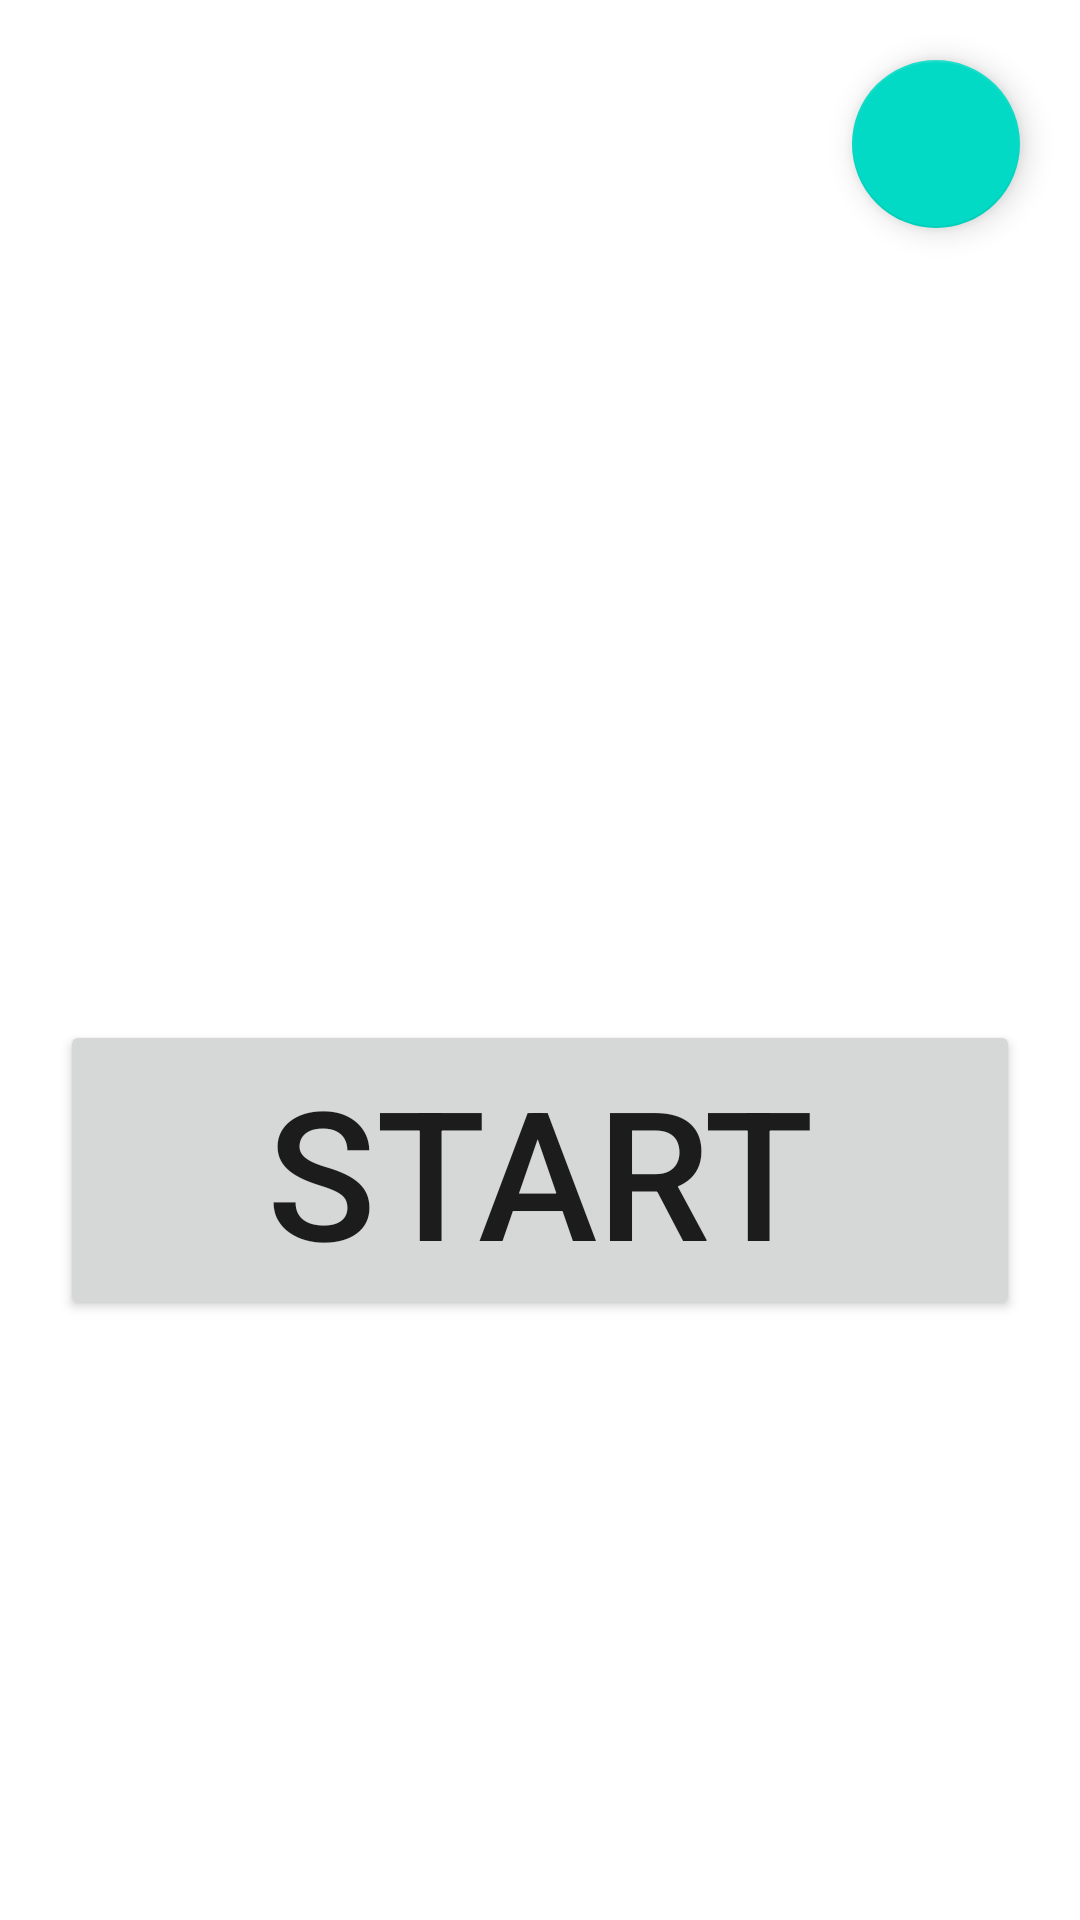

Write the Android layout XML for this screen, with the resource values it uses.
<!-- AndroidManifest.xml: application theme Theme.Tracker -->
<!-- res/layout/tracker_fragment.xml -->
<?xml version="1.0" encoding="utf-8"?>
<androidx.constraintlayout.widget.ConstraintLayout xmlns:android="http://schemas.android.com/apk/res/android"
    xmlns:app="http://schemas.android.com/apk/res-auto"
    xmlns:tools="http://schemas.android.com/tools"
    android:layout_width="match_parent"
    android:layout_height="match_parent">

    <TextView
        android:id="@+id/timerDisplay"
        style="@style/StyleTimerDisplay"
        android:layout_width="wrap_content"
        android:layout_height="wrap_content"
        android:layout_margin="20dp"
        app:layout_constraintBottom_toTopOf="@id/middleGuide"
        app:layout_constraintEnd_toEndOf="parent"
        app:layout_constraintStart_toStartOf="parent"
        app:layout_constraintVertical_chainStyle="packed"
        tools:text="5:00" />

    <androidx.constraintlayout.widget.Guideline
        android:id="@+id/middleGuide"
        android:layout_width="wrap_content"
        android:layout_height="wrap_content"
        android:orientation="horizontal"
        app:layout_constraintGuide_percent=".5" />

    <Button
        android:id="@+id/startButton"
        style="@style/StyleTimerButton"
        android:layout_width="match_parent"
        android:layout_height="wrap_content"
        android:layout_margin="20dp"
        android:text="@string/start"
        app:layout_constraintEnd_toEndOf="parent"
        app:layout_constraintStart_toStartOf="parent"
        app:layout_constraintTop_toBottomOf="@id/middleGuide"
        tools:layout_editor_absoluteY="391dp" />

    <Button
        android:id="@+id/stopButton"
        style="@style/StyleTimerButton"
        android:layout_width="match_parent"
        android:layout_height="wrap_content"
        android:layout_margin="20dp"
        android:text="@string/stop"
        android:visibility="gone"
        app:layout_constraintEnd_toEndOf="parent"
        app:layout_constraintStart_toStartOf="parent"
        app:layout_constraintTop_toBottomOf="@id/middleGuide"
        tools:layout_editor_absoluteY="391dp" />

    <Button
        android:id="@+id/commitButton"
        style="@style/StyleTimerButton"
        android:layout_width="match_parent"
        android:layout_height="wrap_content"
        android:layout_margin="20dp"
        android:text="@string/commit"
        android:visibility="gone"
        app:layout_constraintEnd_toEndOf="parent"
        app:layout_constraintStart_toStartOf="parent"
        app:layout_constraintTop_toBottomOf="@id/middleGuide"
        tools:layout_editor_absoluteY="391dp" />

    <Button
        android:id="@+id/discardButton"
        style="@style/StyleTimerButton"
        android:layout_width="match_parent"
        android:layout_height="wrap_content"
        android:layout_margin="20dp"
        android:text="@string/discard"
        android:visibility="gone"
        app:layout_constraintEnd_toEndOf="parent"
        app:layout_constraintStart_toStartOf="parent"
        app:layout_constraintTop_toBottomOf="@id/commitButton"
        tools:layout_editor_absoluteY="391dp" />

    <com.google.android.material.floatingactionbutton.FloatingActionButton
        android:id="@+id/editEntitiesButton"
        android:layout_width="wrap_content"
        android:layout_height="wrap_content"
        android:layout_margin="20dp"
        android:contentDescription="@string/fab_entities_description"
        android:src="@drawable/ic_edit"
        app:layout_constraintEnd_toEndOf="parent"
        app:layout_constraintTop_toTopOf="parent" />

</androidx.constraintlayout.widget.ConstraintLayout>
<!-- resources referenced by this layout -->
<resources>
  <string name="commit">Commit</string>
  <string name="discard">Discard</string>
  <string name="fab_entities_description">To entities screen</string>
  <string name="start">Start</string>
  <string name="stop">Stop</string>
  <style name="StyleTimerButton">
          <item name="android:textSize">60dp</item>
      </style>
  <style name="StyleTimerDisplay">
          <item name="android:textSize">100dp</item>
      </style>
  <style name="Theme.Tracker" parent="Theme.MaterialComponents.DayNight.DarkActionBar">
          
          <item name="colorPrimary">@color/purple_500</item>
          <item name="colorPrimaryVariant">@color/purple_700</item>
          <item name="colorOnPrimary">@color/white</item>
          
          <item name="colorSecondary">@color/teal_200</item>
          <item name="colorSecondaryVariant">@color/teal_700</item>
          <item name="colorOnSecondary">@color/black</item>
          
          <item name="android:statusBarColor" tools:targetApi="l">?attr/colorPrimaryVariant</item>
          
      </style>
  <!-- not gathered from this repository: default colours our renderer supplied (Android Studio template values) -->
  <color name="purple_500">#FF6200EE</color>
  <color name="purple_700">#FF3700B3</color>
  <color name="teal_200">#FF03DAC5</color>
  <color name="teal_700">#FF018786</color>
  <color name="black">#FF000000</color>
  <color name="white">#FFFFFFFF</color>
</resources>
